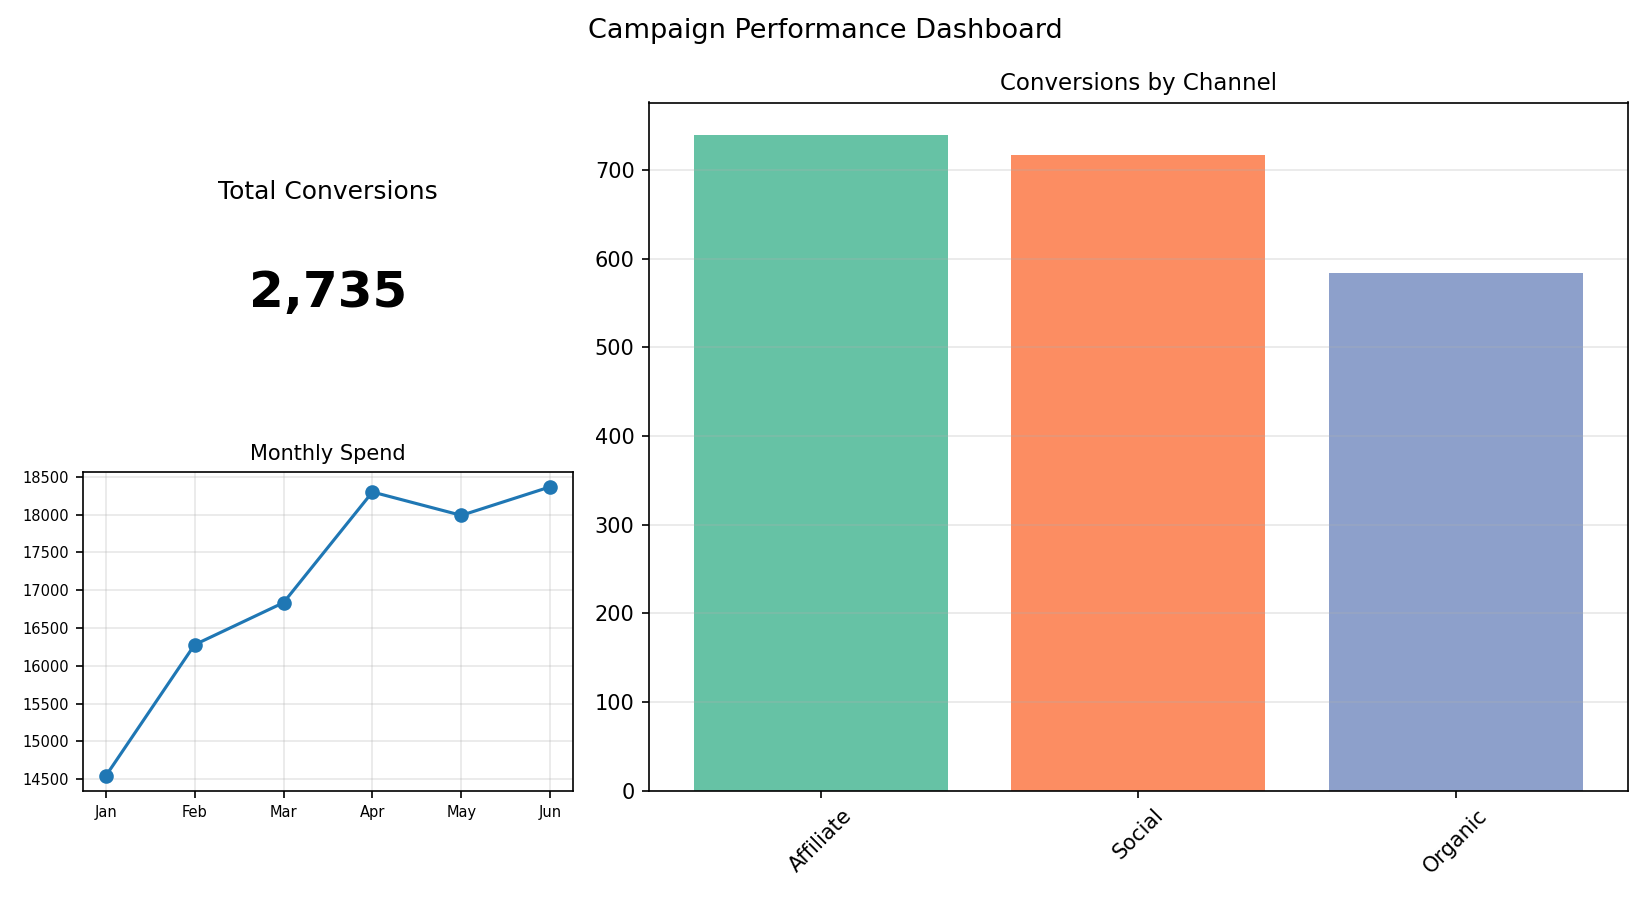

Data behind this chart, as committed beside it:
Channel, Conversions
Affiliate, 739
Social, 717
Organic, 584
